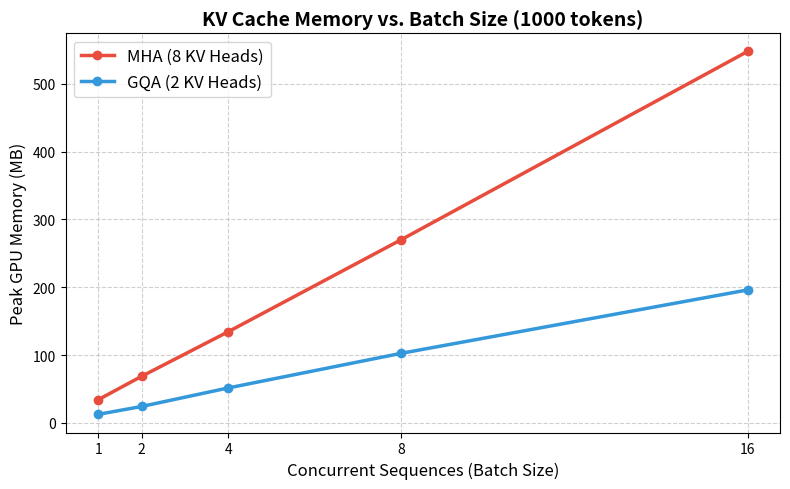
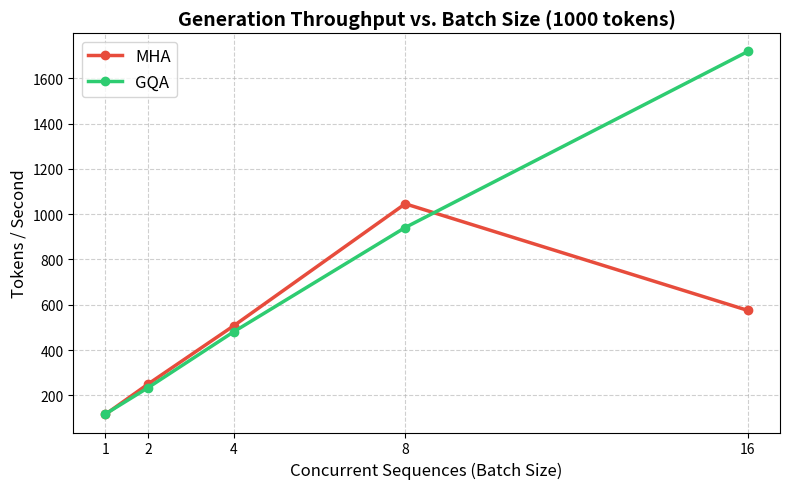

These charts were generated, in order, by the following Python code:
import matplotlib.pyplot as plt
import os

batch_sizes = [1, 2, 4, 8, 16]

mha_vram = [34.1, 68.5, 134.2, 270.0, 547.5]
gqa_vram = [12.5, 24.1, 51.4, 102.5, 195.9]

mha_tps = [115.8, 250.1, 507.5, 1045.6, 574.7]
gqa_tps = [117.4, 234.1, 481.0, 940.9, 1718.4]

os.makedirs("plots", exist_ok=True)

# 1. VRAM vs Batch Size
plt.figure(figsize=(8, 5))
plt.plot(batch_sizes, mha_vram, marker='o', color='#e74c3c', linewidth=2.5, label='MHA (8 KV Heads)')
plt.plot(batch_sizes, gqa_vram, marker='o', color='#3498db', linewidth=2.5, label='GQA (2 KV Heads)')
plt.title('KV Cache Memory vs. Batch Size (1000 tokens)', fontsize=14, fontweight='bold')
plt.xlabel('Concurrent Sequences (Batch Size)', fontsize=12)
plt.ylabel('Peak GPU Memory (MB)', fontsize=12)
plt.xticks(batch_sizes)
plt.grid(True, linestyle='--', alpha=0.6)
plt.legend(fontsize=12)
plt.tight_layout()
plt.savefig('plots/batch_memory.png', dpi=300)
plt.close()

# 2. Throughput vs Batch Size
plt.figure(figsize=(8, 5))
plt.plot(batch_sizes, mha_tps, marker='o', color='#e74c3c', linewidth=2.5, label='MHA')
plt.plot(batch_sizes, gqa_tps, marker='o', color='#2ecc71', linewidth=2.5, label='GQA')
plt.title('Generation Throughput vs. Batch Size (1000 tokens)', fontsize=14, fontweight='bold')
plt.xlabel('Concurrent Sequences (Batch Size)', fontsize=12)
plt.ylabel('Tokens / Second', fontsize=12)
plt.xticks(batch_sizes)
plt.grid(True, linestyle='--', alpha=0.6)
plt.legend(fontsize=12)
plt.tight_layout()
plt.savefig('plots/batch_throughput.png', dpi=300)
plt.close()

print("Successfully generated batch_memory.png and batch_throughput.png in benchmarks/plots/")
